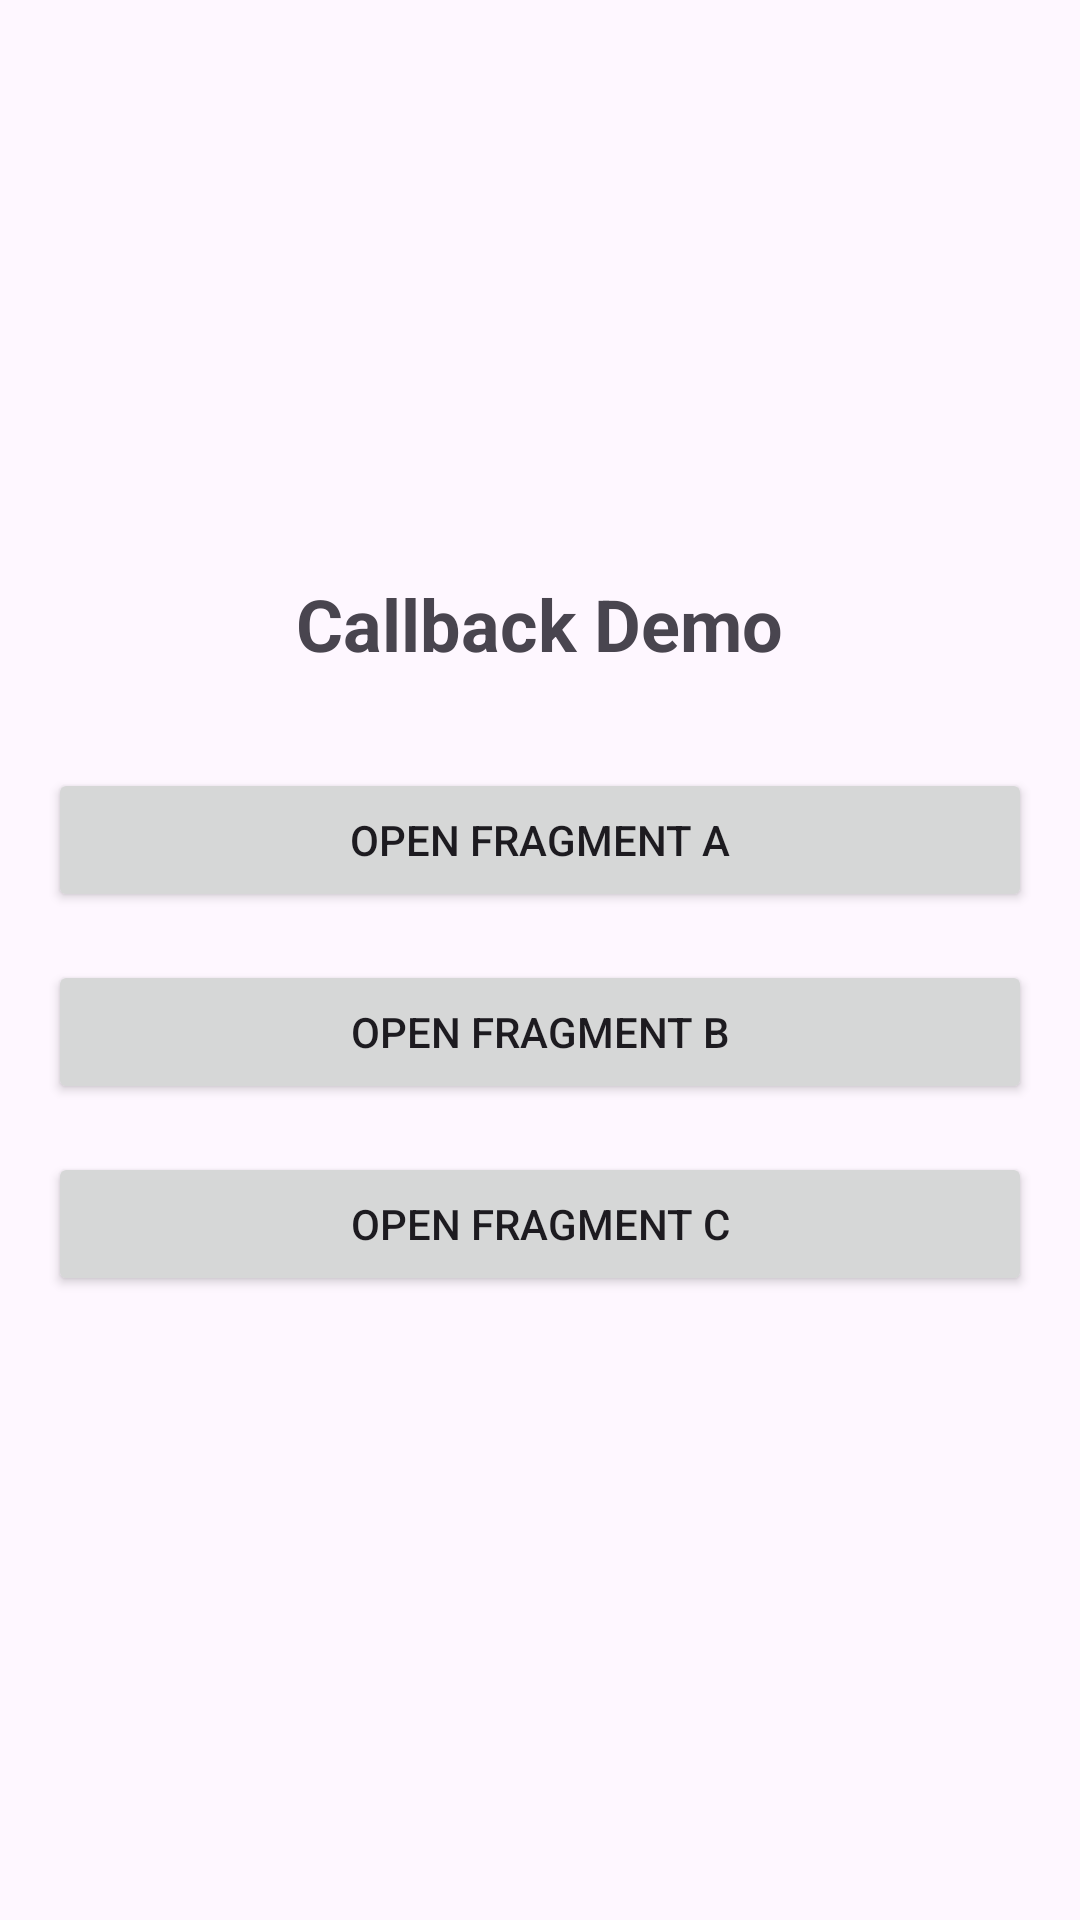

The Android layout XML behind this screen, and the referenced resources:
<!-- AndroidManifest.xml: application theme Theme.Lab2Navigation -->
<!-- res/layout/fragment_callback.xml -->
<?xml version="1.0" encoding="utf-8"?>
<LinearLayout xmlns:android="http://schemas.android.com/apk/res/android"
    android:layout_width="match_parent"
    android:layout_height="match_parent"
    android:orientation="vertical"
    android:padding="16dp"
    android:gravity="center">

    <TextView
        android:layout_width="wrap_content"
        android:layout_height="wrap_content"
        android:text="Callback Demo"
        android:textSize="24sp"
        android:textStyle="bold"
        android:layout_marginBottom="32dp"/>

    <Button
        android:id="@+id/btn_callback_1"
        android:layout_width="match_parent"
        android:layout_height="wrap_content"
        android:text="Open Fragment A"
        android:layout_marginBottom="16dp"/>

    <Button
        android:id="@+id/btn_callback_2"
        android:layout_width="match_parent"
        android:layout_height="wrap_content"
        android:text="Open Fragment B"
        android:layout_marginBottom="16dp"/>

    <Button
        android:id="@+id/btn_callback_3"
        android:layout_width="match_parent"
        android:layout_height="wrap_content"
        android:text="Open Fragment C"
        android:layout_marginBottom="16dp"/>

</LinearLayout>
<!-- resources referenced by this layout -->
<resources>
  <style name="Theme.Lab2Navigation" parent="Base.Theme.Lab2Navigation" />
  <style name="Base.Theme.Lab2Navigation" parent="Theme.Material3.DayNight.NoActionBar">
          
          
      </style>
</resources>
